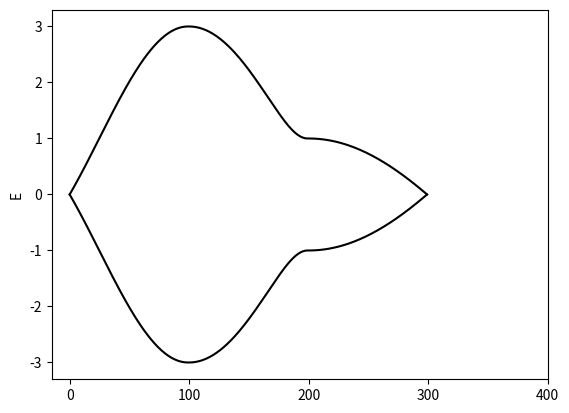

Write Python code to recreate this figure. (Note: this script raises an exception after producing the figure.)
import numpy as np
import matplotlib.pyplot as plt
from math import *   # 引入sqrt(), pi, exp等
import cmath  # 要处理复数情况，用到cmath.exp()


def hamiltonian(k1, k2, M=0, t1=1, a=1/sqrt(3)):  # Haldane哈密顿量(a为原子间距，不赋值的话默认为1/sqrt(3)）
    h0 = np.zeros((2, 2))*(1+0j)
    h1 = np.zeros((2, 2))*(1+0j)
    h2 = np.zeros((2, 2))*(1+0j)

    # 质量项(mass term), 用于打开带隙
    h0[0, 0] = M
    h0[1, 1] = -M

    # 最近邻项
    h1[1, 0] = t1*(cmath.exp(1j*k2*a)+cmath.exp(1j*sqrt(3)/2*k1*a-1j/2*k2*a)+cmath.exp(-1j*sqrt(3)/2*k1*a-1j/2*k2*a))
    h1[0, 1] = h1[1, 0].conj()

    # # 最近邻项也可写成这种形式
    # h1[1, 0] = t1+t1*cmath.exp(1j*sqrt(3)/2*k1*a-1j*3/2*k2*a)+t1*cmath.exp(-1j*sqrt(3)/2*k1*a-1j*3/2*k2*a)
    # h1[0, 1] = h1[1, 0].conj()

    matrix = h0 + h1
    return matrix


def main():
    a = 1/sqrt(3)
    Gamma0 = np.array([0, 0])
    M0 = np.array([0, 2*pi/3/a])
    K0 = np.array([2*np.sqrt(3)*pi/9/a, 2*pi/3/a])

    kn = 100  # 每个区域的取点数
    n = 3  # n个区域（K-Gamma，Gamma-M, M-K）
    k1_array = np.zeros(kn*n) 
    k2_array = np.zeros(kn*n)

    # K-Gamma轴
    k1_array[0:kn] = np.linspace(0, K0[0], kn)[::-1] # [::-1]表示反转数组
    k2_array[0:kn] = np.linspace(0, K0[1], kn)[::-1]

    # Gamma-M轴
    k1_array[kn:2*kn] = np.zeros(kn)
    k2_array[kn:2*kn] = np.linspace(0, M0[1], kn)

    # M-K轴
    k1_array[2*kn:3*kn] = np.linspace(0, K0[0], kn)
    k2_array[2*kn:3*kn] = np.ones(kn)*M0[1]
    
    i0 = 0
    dim = hamiltonian(0, 0).shape[0]
    eigenvalue_k = np.zeros((kn*n, dim))
    fig, ax = plt.subplots() 
    for kn0 in range(kn*n):
        k1 =  k1_array[kn0]
        k2 =  k2_array[kn0]
        eigenvalue, eigenvector = np.linalg.eig(hamiltonian(k1, k2))
        eigenvalue_k[i0, :] = np.sort(np.real(eigenvalue[:]))
        i0 += 1
    for dim0 in range(dim):
        plt.plot(range(kn*n), eigenvalue_k[:, dim0], '-k') 
    plt.ylabel('E')
    ax.set_xticks([0, kn, 2*kn, 3*kn, 4*kn])
    ax.set_xticklabels(['K', 'Gamma', 'M', 'K'])
    plt.xlim(0, n*kn)
    plt.grid(axis='x',c='r',linestyle='--')
    plt.show()


if __name__ == '__main__':
    main()
